Labelled photos from "datav2", an image-classification folder in imlawcs/smart-trash-bin. The possible labels are: metal, paper, plastic, trash cardboard, trash.

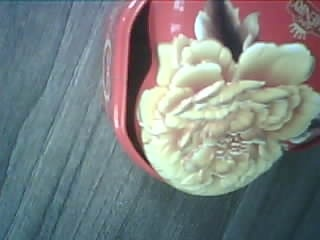
Label: metal

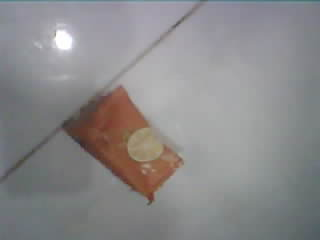
Label: trash

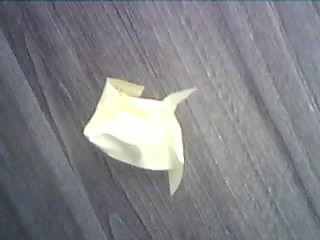
Label: paper

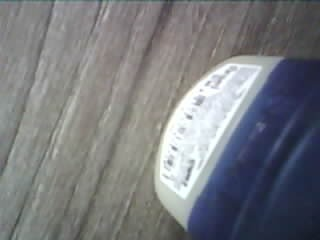
Label: plastic

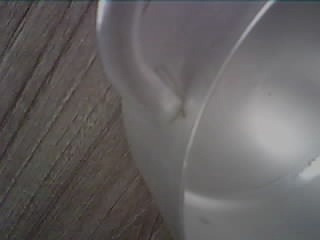
Label: metal

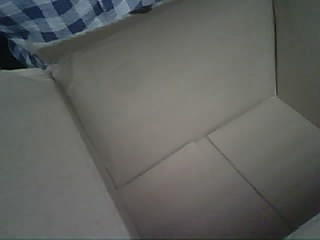
Label: trash cardboard
